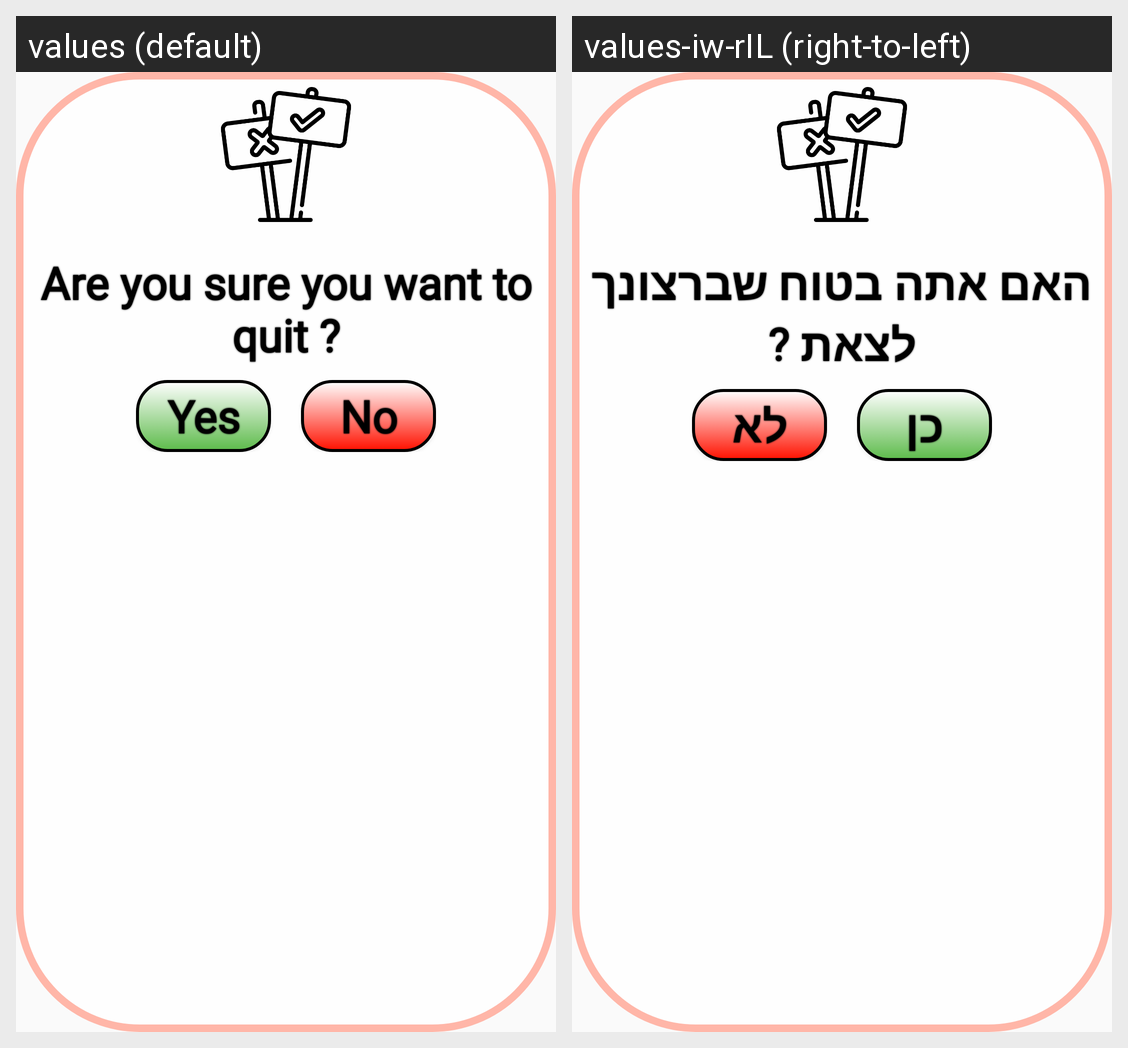

Locale-by-locale string values for the Android screen shown in this grid:
Android screen res/layout/areyousureyouwanttoexit.xml rendered under 2 locales, left to right: values (default), values-iw-rIL (right-to-left). Device: Nexus 5 (rendered at 1080×1920; each locale shown at half size, 540×960, under a caption strip naming it); theme Theme.ColorMatch.
Strings drawn on this screen, with the default value and each locale's value (text and hints the layout hard-codes, and strings that could not be matched under every locale, appear in the picture but are not listed):

areYouSureYouWannaQuit
  values: Are you sure you want to quit ?
  values-iw-rIL: האם אתה בטוח שברצונך לצאת ?

Yes_btn
  values: Yes
  values-iw-rIL: כן

No_btn
  values: No
  values-iw-rIL: לא
